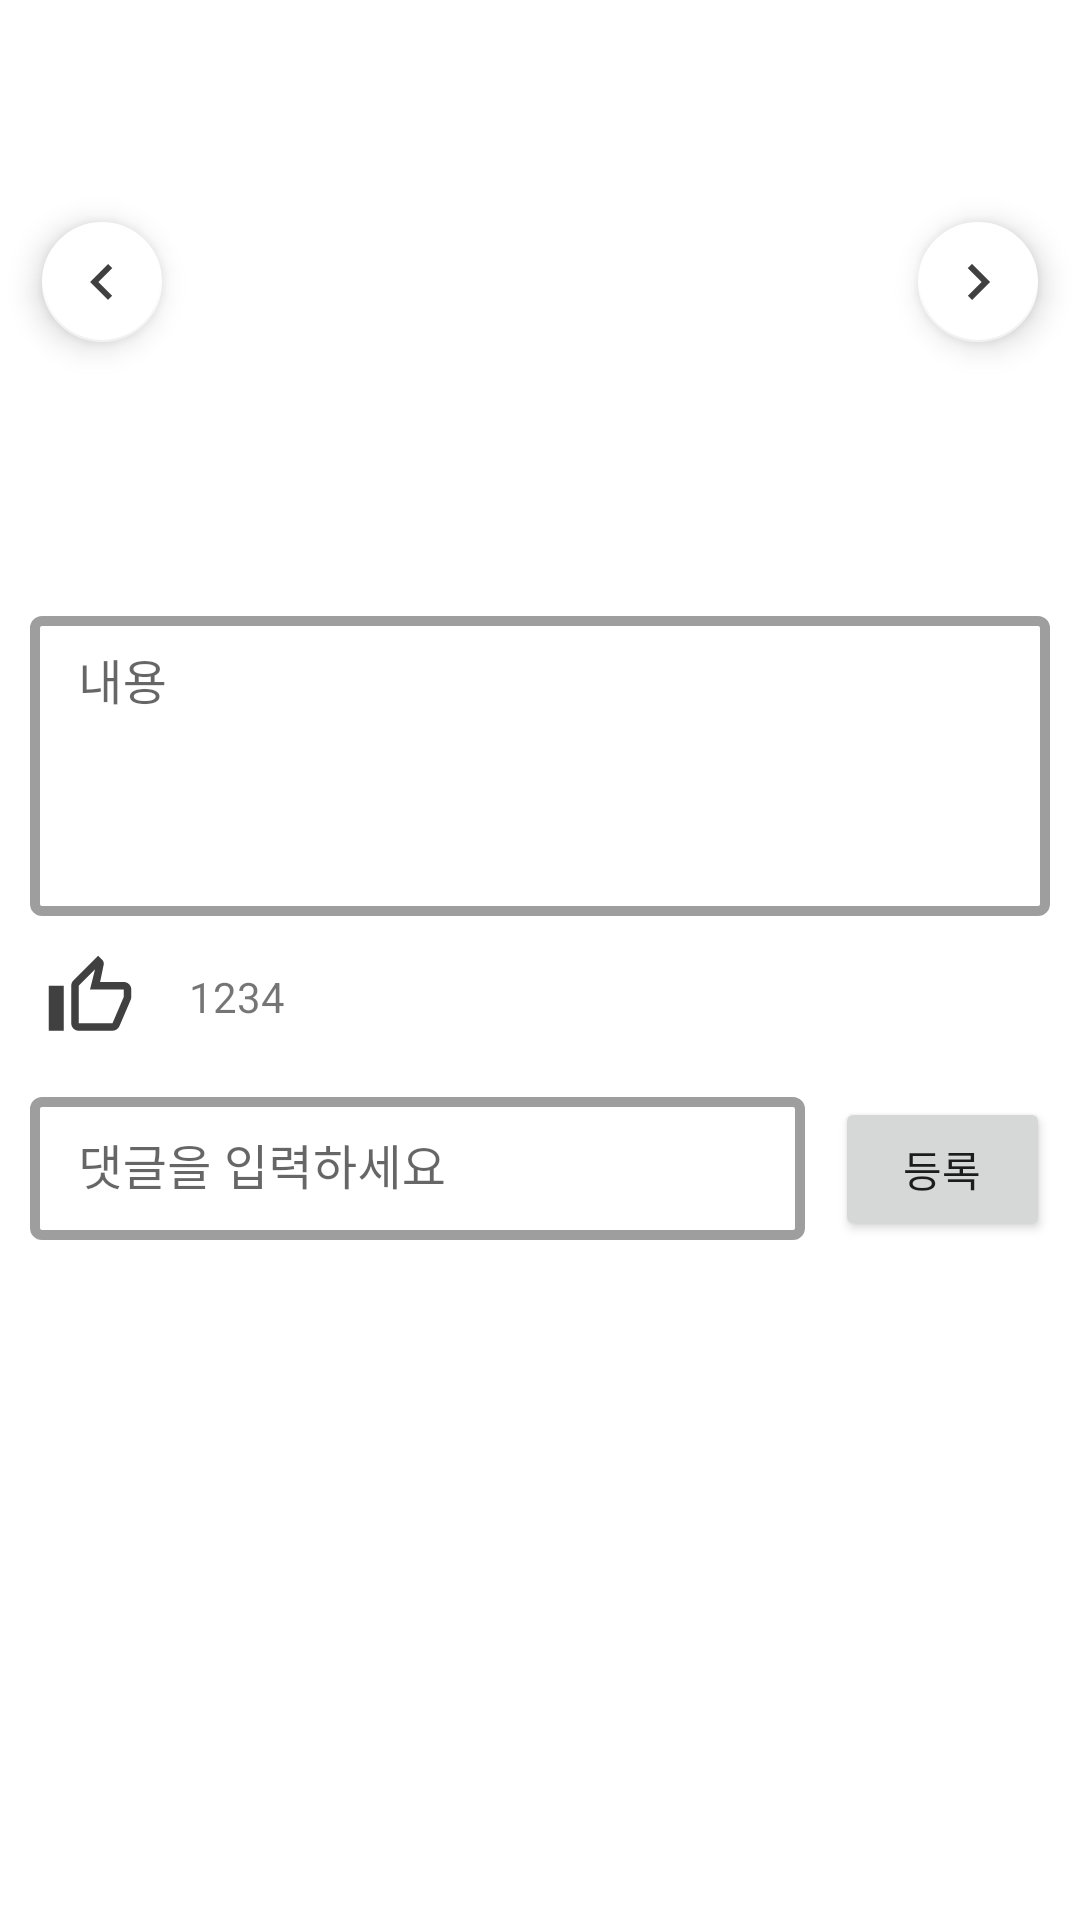

Produce the Android XML layout that renders to this screen, including the resource entries it uses.
<!-- AndroidManifest.xml: application theme Theme.BorrowThing -->
<!-- res/layout/activity_community_detail.xml -->
<?xml version="1.0" encoding="utf-8"?>
<androidx.constraintlayout.widget.ConstraintLayout xmlns:android="http://schemas.android.com/apk/res/android"
    xmlns:app="http://schemas.android.com/apk/res-auto"
    xmlns:tools="http://schemas.android.com/tools"
    android:layout_width="match_parent"
    android:layout_height="match_parent"
    tools:context=".CommunityDetailActivity">

    <ScrollView
        android:layout_width="match_parent"
        android:layout_height="match_parent" >

        <LinearLayout
            android:layout_width="match_parent"
            android:layout_height="wrap_content"
            android:orientation="vertical"
            tools:ignore="MissingConstraints">

            <ImageView
                android:id="@+id/imgCommunity"
                android:layout_width="match_parent"
                android:layout_height="170dp"
                android:layout_marginLeft="10dp"
                android:layout_marginTop="10dp"
                android:layout_marginRight="10dp"
                app:srcCompat="@drawable/nolmage" />

            <com.google.android.material.textfield.TextInputLayout
                style="@style/Widget.MaterialComponents.TextInputLayout.OutlinedBox.Dense"
                android:layout_width="match_parent"
                android:layout_height="wrap_content"
                android:layout_marginStart="10dp"
                android:layout_marginTop="20dp"
                android:layout_marginEnd="10dp"
                android:hint="내용"
                app:boxStrokeWidth="10px"
                app:boxStrokeWidthFocused="10px"
                app:endIconMode="clear_text"
                app:layout_constraintEnd_toEndOf="parent"
                app:layout_constraintStart_toStartOf="parent"
                app:layout_constraintTop_toTopOf="parent"
                tools:ignore="MissingConstraints">

                <com.google.android.material.textfield.TextInputEditText
                    android:id="@+id/txtContent"
                    android:layout_width="match_parent"
                    android:layout_height="100dp"
                    android:gravity="top"
                    android:inputType="textMultiLine" />

            </com.google.android.material.textfield.TextInputLayout>

            <LinearLayout
                android:layout_width="match_parent"
                android:layout_height="match_parent"
                android:layout_marginLeft="15dp"
                android:layout_marginTop="12dp"
                android:orientation="horizontal">

                <ImageView
                    android:id="@+id/imgThumb"
                    android:layout_width="30dp"
                    android:layout_height="30dp"
                    app:srcCompat="@drawable/ic_thumb_outline" />

                <ImageView
                    android:id="@+id/imgThumbSmall"
                    android:layout_width="wrap_content"
                    android:layout_height="wrap_content"
                    android:layout_gravity="center_vertical"
                    android:layout_marginLeft="13dp"
                    app:srcCompat="@drawable/like" />

                <TextView
                    android:id="@+id/txtLikes"
                    android:layout_width="wrap_content"
                    android:layout_height="wrap_content"
                    android:layout_gravity="center_vertical"
                    android:layout_marginStart="5dp"
                    android:text="1234" />
            </LinearLayout>

            <LinearLayout
                android:layout_width="match_parent"
                android:layout_height="match_parent"
                android:layout_marginTop="13dp"
                android:orientation="horizontal">

                <com.google.android.material.textfield.TextInputLayout
                    style="@style/Widget.MaterialComponents.TextInputLayout.OutlinedBox.Dense"
                    android:layout_width="match_parent"
                    android:layout_height="wrap_content"
                    android:layout_marginStart="10dp"
                    android:layout_marginEnd="10dp"
                    android:layout_weight="5"
                    android:hint="댓글을 입력하세요"
                    app:boxStrokeWidth="10px"
                    app:boxStrokeWidthFocused="10px"
                    app:endIconMode="clear_text"
                    app:layout_constraintEnd_toEndOf="parent"
                    app:layout_constraintStart_toStartOf="parent"
                    app:layout_constraintTop_toTopOf="parent"
                    tools:ignore="MissingConstraints">

                    <com.google.android.material.textfield.TextInputEditText
                        android:id="@+id/txtComment"
                        android:layout_width="match_parent"
                        android:layout_height="wrap_content"
                        android:inputType="textWebEmailAddress" />

                </com.google.android.material.textfield.TextInputLayout>

                <Button
                    android:id="@+id/btnRegister"
                    android:layout_width="wrap_content"
                    android:layout_height="wrap_content"
                    android:layout_marginRight="10dp"
                    android:layout_weight="1"
                    android:text="등록" />

            </LinearLayout>

            <androidx.recyclerview.widget.RecyclerView
                android:id="@+id/recyclerView"
                android:layout_width="match_parent"
                android:layout_height="match_parent"
                android:layout_marginLeft="15dp"
                android:layout_marginTop="10dp"
                android:layout_marginRight="15dp" />

        </LinearLayout>
    </ScrollView>

    <com.google.android.material.floatingactionbutton.FloatingActionButton
        android:id="@+id/fabLeft"
        android:layout_width="wrap_content"
        android:layout_height="wrap_content"
        android:layout_marginStart="10dp"
        android:layout_marginTop="70dp"
        android:clickable="true"
        android:visibility="visible"
        app:backgroundTint="@color/white"
        app:fabSize="mini"
        app:layout_constraintStart_toStartOf="parent"
        app:layout_constraintTop_toTopOf="parent"
        app:srcCompat="@drawable/ic_left" />

    <com.google.android.material.floatingactionbutton.FloatingActionButton
        android:id="@+id/fabRight"
        android:layout_width="wrap_content"
        android:layout_height="wrap_content"
        android:layout_marginTop="70dp"
        android:layout_marginEnd="10dp"
        android:clickable="true"
        android:visibility="visible"
        app:backgroundTint="@color/white"
        app:fabSize="mini"
        app:layout_constraintEnd_toEndOf="parent"
        app:layout_constraintTop_toTopOf="parent"
        app:srcCompat="@drawable/ic_right" />

</androidx.constraintlayout.widget.ConstraintLayout>
<!-- resources referenced by this layout -->
<resources>
  <color name="white">#FFFFFFFF</color>
  <!-- drawable ic_left (drawable) -->
  <vector android:autoMirrored="true" android:height="48dp"
      android:tint="@color/black" android:viewportHeight="24"
      android:viewportWidth="24" android:width="48dp" xmlns:android="http://schemas.android.com/apk/res/android">
      <path android:fillColor="@android:color/white" android:pathData="M15.41,16.59L10.83,12l4.58,-4.59L14,6l-6,6 6,6 1.41,-1.41z"/>
  </vector>
  <!-- drawable ic_right (drawable) -->
  <vector android:autoMirrored="true" android:height="48dp"
      android:tint="@color/black" android:viewportHeight="24"
      android:viewportWidth="24" android:width="48dp" xmlns:android="http://schemas.android.com/apk/res/android">
      <path android:fillColor="@android:color/white" android:pathData="M8.59,16.59L13.17,12 8.59,7.41 10,6l6,6 -6,6 -1.41,-1.41z"/>
  </vector>
  <!-- drawable ic_thumb_outline (drawable) -->
  <vector android:height="48dp" android:tint="#404040"
      android:viewportHeight="24" android:viewportWidth="24"
      android:width="48dp" xmlns:android="http://schemas.android.com/apk/res/android">
      <path android:fillColor="@android:color/white" android:pathData="M9,21h9c0.83,0 1.54,-0.5 1.84,-1.22l3.02,-7.05c0.09,-0.23 0.14,-0.47 0.14,-0.73v-2c0,-1.1 -0.9,-2 -2,-2h-6.31l0.95,-4.57 0.03,-0.32c0,-0.41 -0.17,-0.79 -0.44,-1.06L14.17,1 7.58,7.59C7.22,7.95 7,8.45 7,9v10c0,1.1 0.9,2 2,2zM9,9l4.34,-4.34L12,10h9v2l-3,7H9V9zM1,9h4v12H1z"/>
  </vector>
  <style name="Theme.BorrowThing" parent="Theme.MaterialComponents.DayNight.DarkActionBar">
          
          <item name="colorPrimary">@android:color/holo_orange_light</item>
          <item name="colorPrimaryVariant">@color/black</item>
          <item name="colorOnPrimary">@color/white</item>
          
          <item name="colorSecondary">@color/teal_200</item>
          <item name="colorSecondaryVariant">@color/teal_700</item>
          <item name="colorOnSecondary">@color/black</item>
          
          <item name="android:statusBarColor" tools:targetApi="l">?attr/colorPrimaryVariant</item>
          
      </style>
  <color name="black">#FF404040</color>
  <color name="teal_200">#FF03DAC5</color>
  <color name="teal_700">#FF018786</color>
</resources>
